Labelled photos from "LumbarSpinalStenosis", an image-classification folder in HitikaGhanani/Lumbar-Spine-Analysis. The possible labels are: herniated disc, no stenosis, thecal sac.

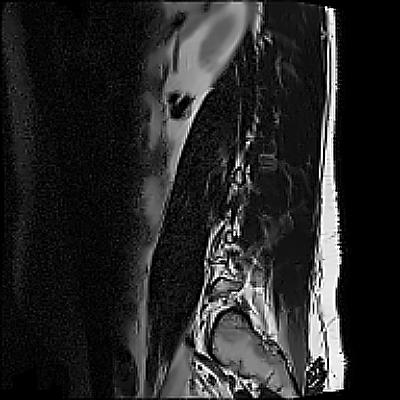
Label: herniated disc

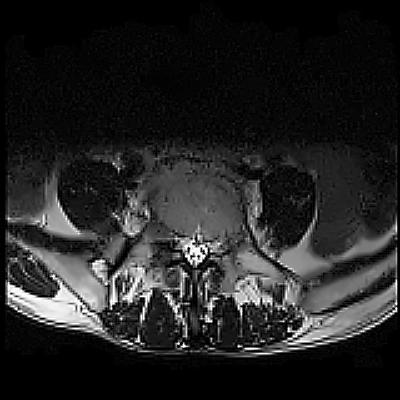
Label: thecal sac

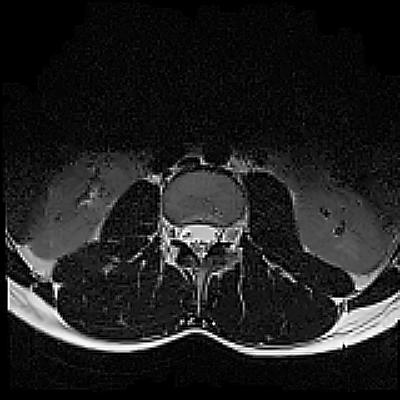
Label: no stenosis

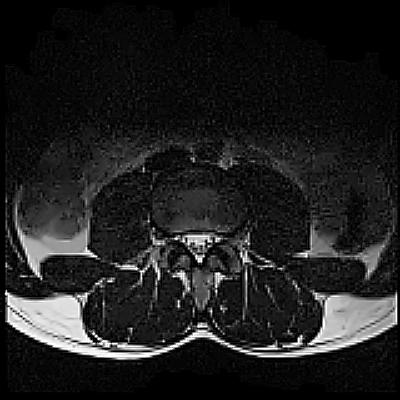
Label: thecal sac

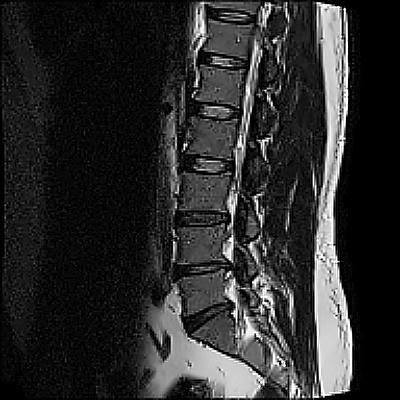
Label: herniated disc

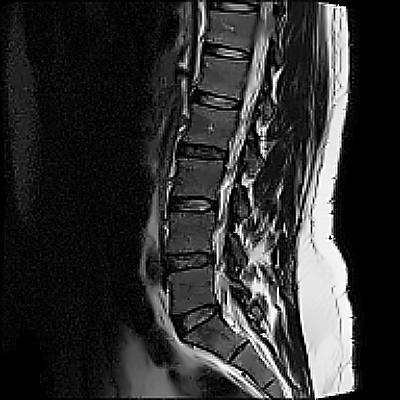
Label: no stenosis
